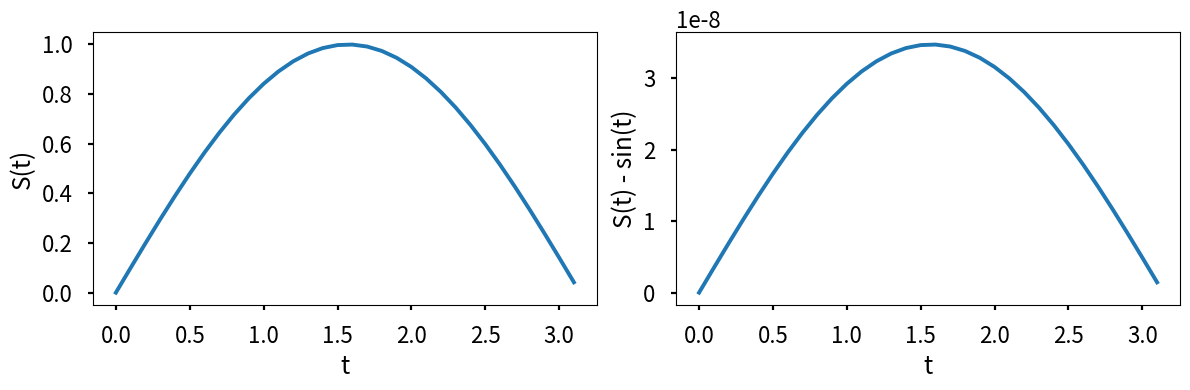

Generate this figure with matplotlib:
import numpy as np
import matplotlib.pyplot as plt
from typing import Callable

# --- Type alias ---
ScalarFunc = Callable[[float, float], float]


def rk4_step(
    f: ScalarFunc,
    t_j: float,
    s_j: float,
    h: float
) -> float:
    """
    Avanza un paso del método Runge-Kutta de 4to orden.

    Las cuatro pendientes se calculan como:
        k1 = f(t_j,          s_j)
        k2 = f(t_j + h/2,    s_j + (h/2)*k1)
        k3 = f(t_j + h/2,    s_j + (h/2)*k2)
        k4 = f(t_j + h,      s_j + h*k3)

    La actualización ponderada es:
        s_{j+1} = s_j + (h/6) * (k1 + 2*k2 + 2*k3 + k4)
    """
    k1 = f(t_j,            s_j)
    k2 = f(t_j + 0.5 * h,  s_j + 0.5 * h * k1)
    k3 = f(t_j + 0.5 * h,  s_j + 0.5 * h * k2)
    k4 = f(t_j + h,         s_j + h * k3)

    return s_j + (h / 6.0) * (k1 + 2.0 * k2 + 2.0 * k3 + k4)


def solve_rk4(
    f: ScalarFunc,
    t_span: tuple[float, float],
    s0: float,
    h: float
) -> tuple[np.ndarray, np.ndarray]:
    """
    Resuelve s'(t) = f(t, s) con condición inicial s(t0) = s0
    usando RK4 con paso fijo h sobre el intervalo t_span = [t0, tf].

    Retorna:
        t_arr : array de nodos temporales
        s_arr : array de valores aproximados S(t_j)
    """
    t0, tf = t_span
    t_arr = np.arange(t0, tf, h)   # replica el t_eval original
    s_arr = np.empty_like(t_arr)
    s_arr[0] = s0

    for j in range(len(t_arr) - 1):
        s_arr[j + 1] = rk4_step(f, t_arr[j], s_arr[j], h)

    return t_arr, s_arr


# ── Definición del problema ───────────────────────────────────────────────────
F: ScalarFunc = lambda t, s: np.cos(t)   # dS/dt = cos(t)
T_SPAN        = (0.0, np.pi)
S0            = 0.0
H             = 0.1

# ── Resolución numérica con RK4 manual ───────────────────────────────────────
t, s_num = solve_rk4(F, T_SPAN, S0, H)

# ── Solución analítica exacta: S(t) = sin(t) ─────────────────────────────────
s_exact = np.sin(t)

# ── Gráficas ──────────────────────────────────────────────────────────────────
try:
    plt.style.use("seaborn-v0_8-poster")
except OSError:
    plt.style.use("seaborn-poster")

plt.figure(figsize=(12, 4))

plt.subplot(121)
plt.plot(t, s_num)
plt.xlabel("t")
plt.ylabel("S(t)")

plt.subplot(122)
plt.plot(t, s_num - s_exact)
plt.xlabel("t")
plt.ylabel("S(t) - sin(t)")

plt.tight_layout()
plt.show()
